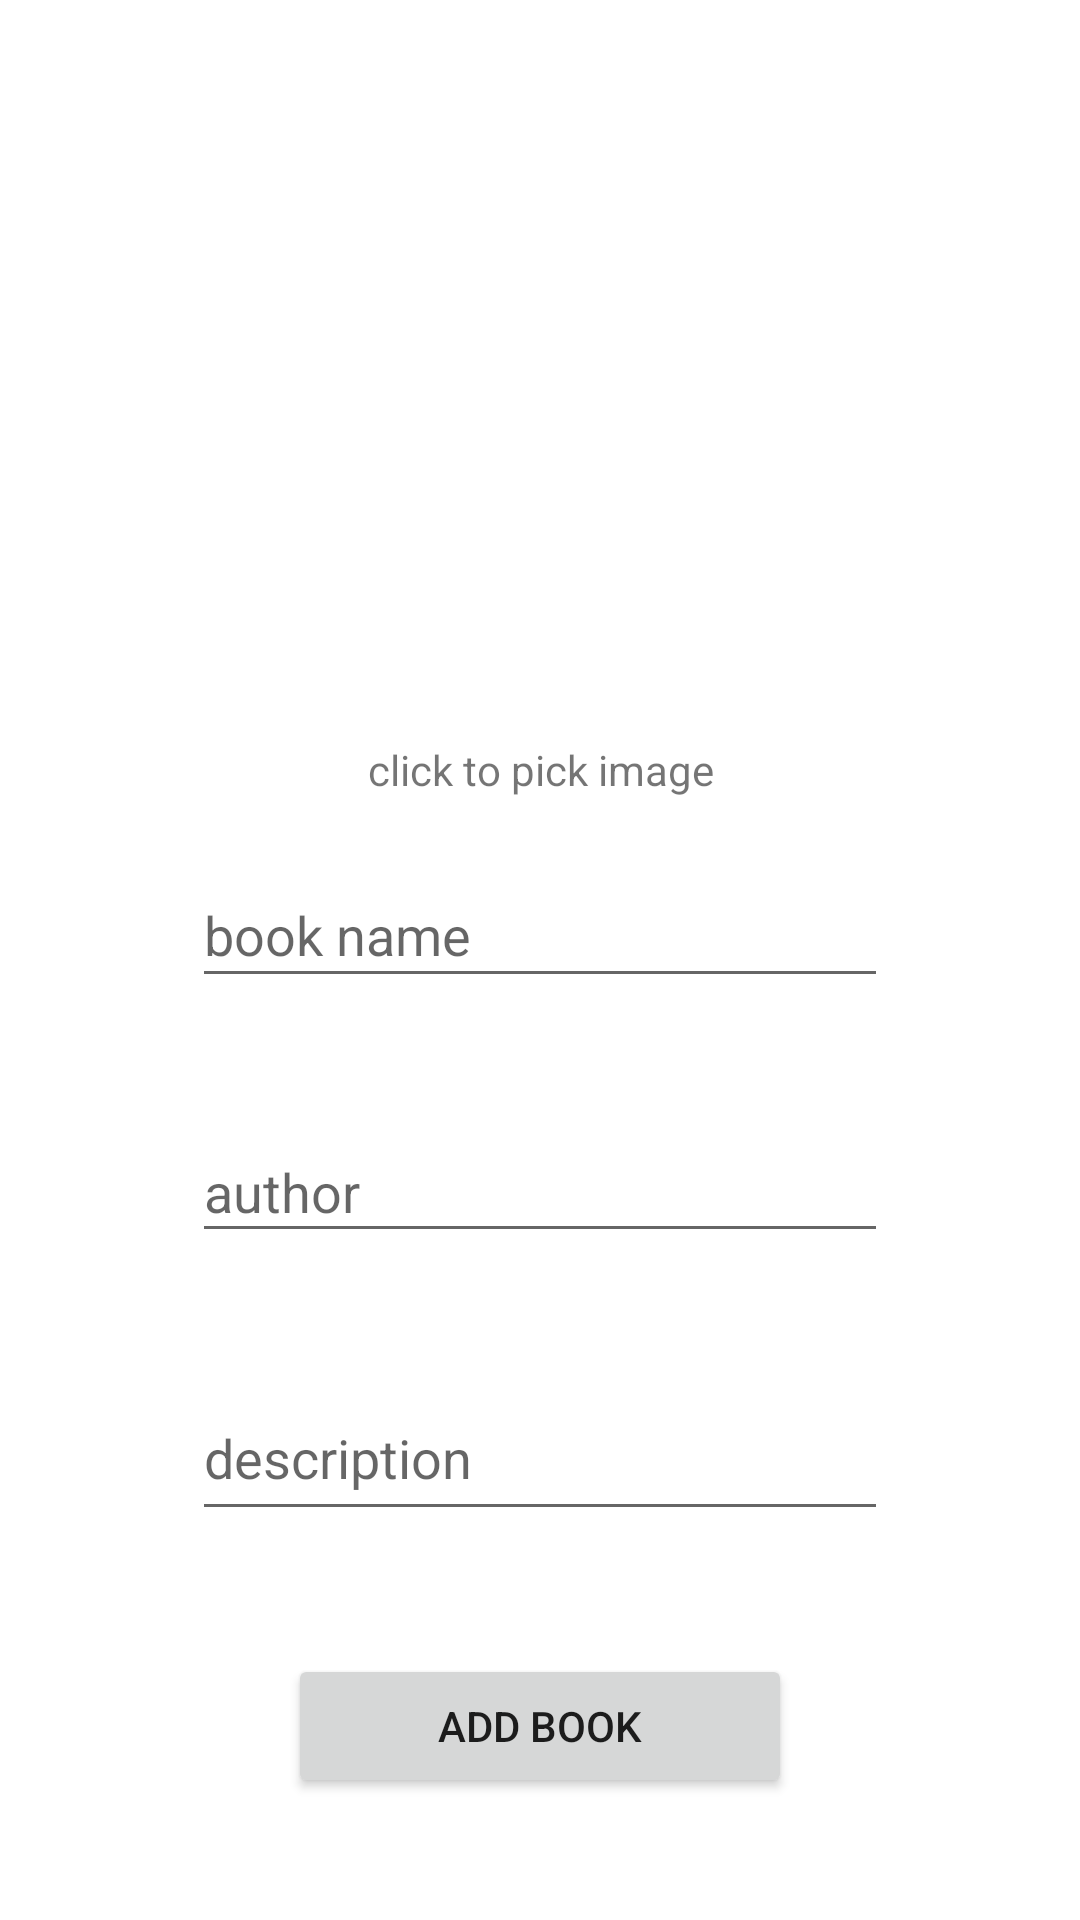

Android layout source for this screen:
<!-- AndroidManifest.xml: application theme Theme.MyNewLibrary.NoActionBar -->
<!-- res/layout/activity_add_book.xml -->
<?xml version="1.0" encoding="utf-8"?>
<androidx.constraintlayout.widget.ConstraintLayout xmlns:android="http://schemas.android.com/apk/res/android"
    xmlns:app="http://schemas.android.com/apk/res-auto"
    xmlns:tools="http://schemas.android.com/tools"
    android:layout_width="match_parent"
    android:layout_height="match_parent"
    tools:context=".activities.AddBookActivity">

    <include
        android:id="@+id/toolbar"
        layout="@layout/toolbar" />

    <EditText
        android:id="@+id/nameEditText"
        android:layout_width="0dp"
        android:layout_height="45dp"
        android:ems="10"
        android:hint="book name"
        android:inputType="textPersonName"
        app:layout_constraintBottom_toTopOf="@+id/authorEditText"
        app:layout_constraintEnd_toEndOf="@+id/authorEditText"
        app:layout_constraintHorizontal_bias="0.5"
        app:layout_constraintStart_toStartOf="@+id/authorEditText"
        app:layout_constraintTop_toBottomOf="@+id/imageView" />

    <EditText
        android:id="@+id/authorEditText"
        android:layout_width="0dp"
        android:layout_height="44dp"
        android:ems="10"
        android:hint="author"
        android:inputType="textPersonName"
        app:layout_constraintBottom_toTopOf="@+id/descEditText"
        app:layout_constraintEnd_toEndOf="@+id/descEditText"
        app:layout_constraintHorizontal_bias="0.5"
        app:layout_constraintStart_toStartOf="@+id/descEditText"
        app:layout_constraintTop_toBottomOf="@+id/nameEditText" />

    <EditText
        android:id="@+id/descEditText"
        android:layout_width="0dp"
        android:layout_height="52dp"
        android:layout_marginStart="64dp"
        android:layout_marginEnd="64dp"
        android:ems="10"
        android:hint="description"
        android:inputType="textPersonName"
        app:layout_constraintBottom_toTopOf="@+id/addBtn"
        app:layout_constraintEnd_toEndOf="parent"
        app:layout_constraintHorizontal_bias="0.5"
        app:layout_constraintStart_toStartOf="parent"
        app:layout_constraintTop_toBottomOf="@+id/authorEditText" />

    <Button
        android:id="@+id/addBtn"
        android:layout_width="0dp"
        android:layout_height="wrap_content"
        android:layout_marginStart="32dp"
        android:layout_marginEnd="32dp"
        android:text="add book"
        app:layout_constraintBottom_toBottomOf="parent"
        app:layout_constraintEnd_toEndOf="@+id/descEditText"
        app:layout_constraintStart_toStartOf="@+id/descEditText"
        app:layout_constraintTop_toBottomOf="@+id/descEditText" />

    <ImageView
        android:id="@+id/imageView"
        android:layout_width="150dp"
        android:layout_height="150dp"
        app:layout_constraintBottom_toTopOf="@+id/nameEditText"
        app:layout_constraintEnd_toEndOf="@+id/nameEditText"
        app:layout_constraintHorizontal_bias="0.5"
        app:layout_constraintStart_toStartOf="@+id/nameEditText"
        app:layout_constraintTop_toBottomOf="@+id/toolbar"
        app:srcCompat="@drawable/ic_book" />

    <TextView
        android:id="@+id/textView"
        android:layout_width="wrap_content"
        android:layout_height="wrap_content"
        android:text="click to pick image"
        android:textAlignment="center"
        android:textSize="14sp"
        app:layout_constraintEnd_toEndOf="@+id/imageView"
        app:layout_constraintStart_toStartOf="@+id/imageView"
        app:layout_constraintTop_toBottomOf="@+id/imageView" />
</androidx.constraintlayout.widget.ConstraintLayout>
<!-- res/layout/toolbar.xml (included above) -->
<?xml version="1.0" encoding="utf-8"?>
<com.google.android.material.appbar.MaterialToolbar xmlns:android="http://schemas.android.com/apk/res/android"
    android:id="@+id/toolbar"
    android:layout_width="match_parent"
    android:layout_height="?attr/actionBarSize" />
<!-- resources referenced by this layout -->
<resources>
  <style name="Theme.MyNewLibrary.NoActionBar" parent="Theme.MaterialComponents.DayNight.NoActionBar">
          
          <item name="colorPrimary">@color/purple_500</item>
          <item name="colorPrimaryVariant">@color/purple_700</item>
          <item name="colorOnPrimary">@color/white</item>
          
          <item name="colorSecondary">@color/teal_200</item>
          <item name="colorSecondaryVariant">@color/teal_700</item>
          <item name="colorOnSecondary">@color/black</item>
          
          <item name="android:statusBarColor" tools:targetApi="l">?attr/colorPrimaryVariant</item>
          
      </style>
  <!-- not gathered from this repository: default colours our renderer supplied (Android Studio template values) -->
  <color name="purple_500">#FF6200EE</color>
  <color name="purple_700">#FF3700B3</color>
  <color name="teal_200">#FF03DAC5</color>
  <color name="teal_700">#FF018786</color>
  <color name="black">#FF000000</color>
  <color name="white">#FFFFFFFF</color>
</resources>
